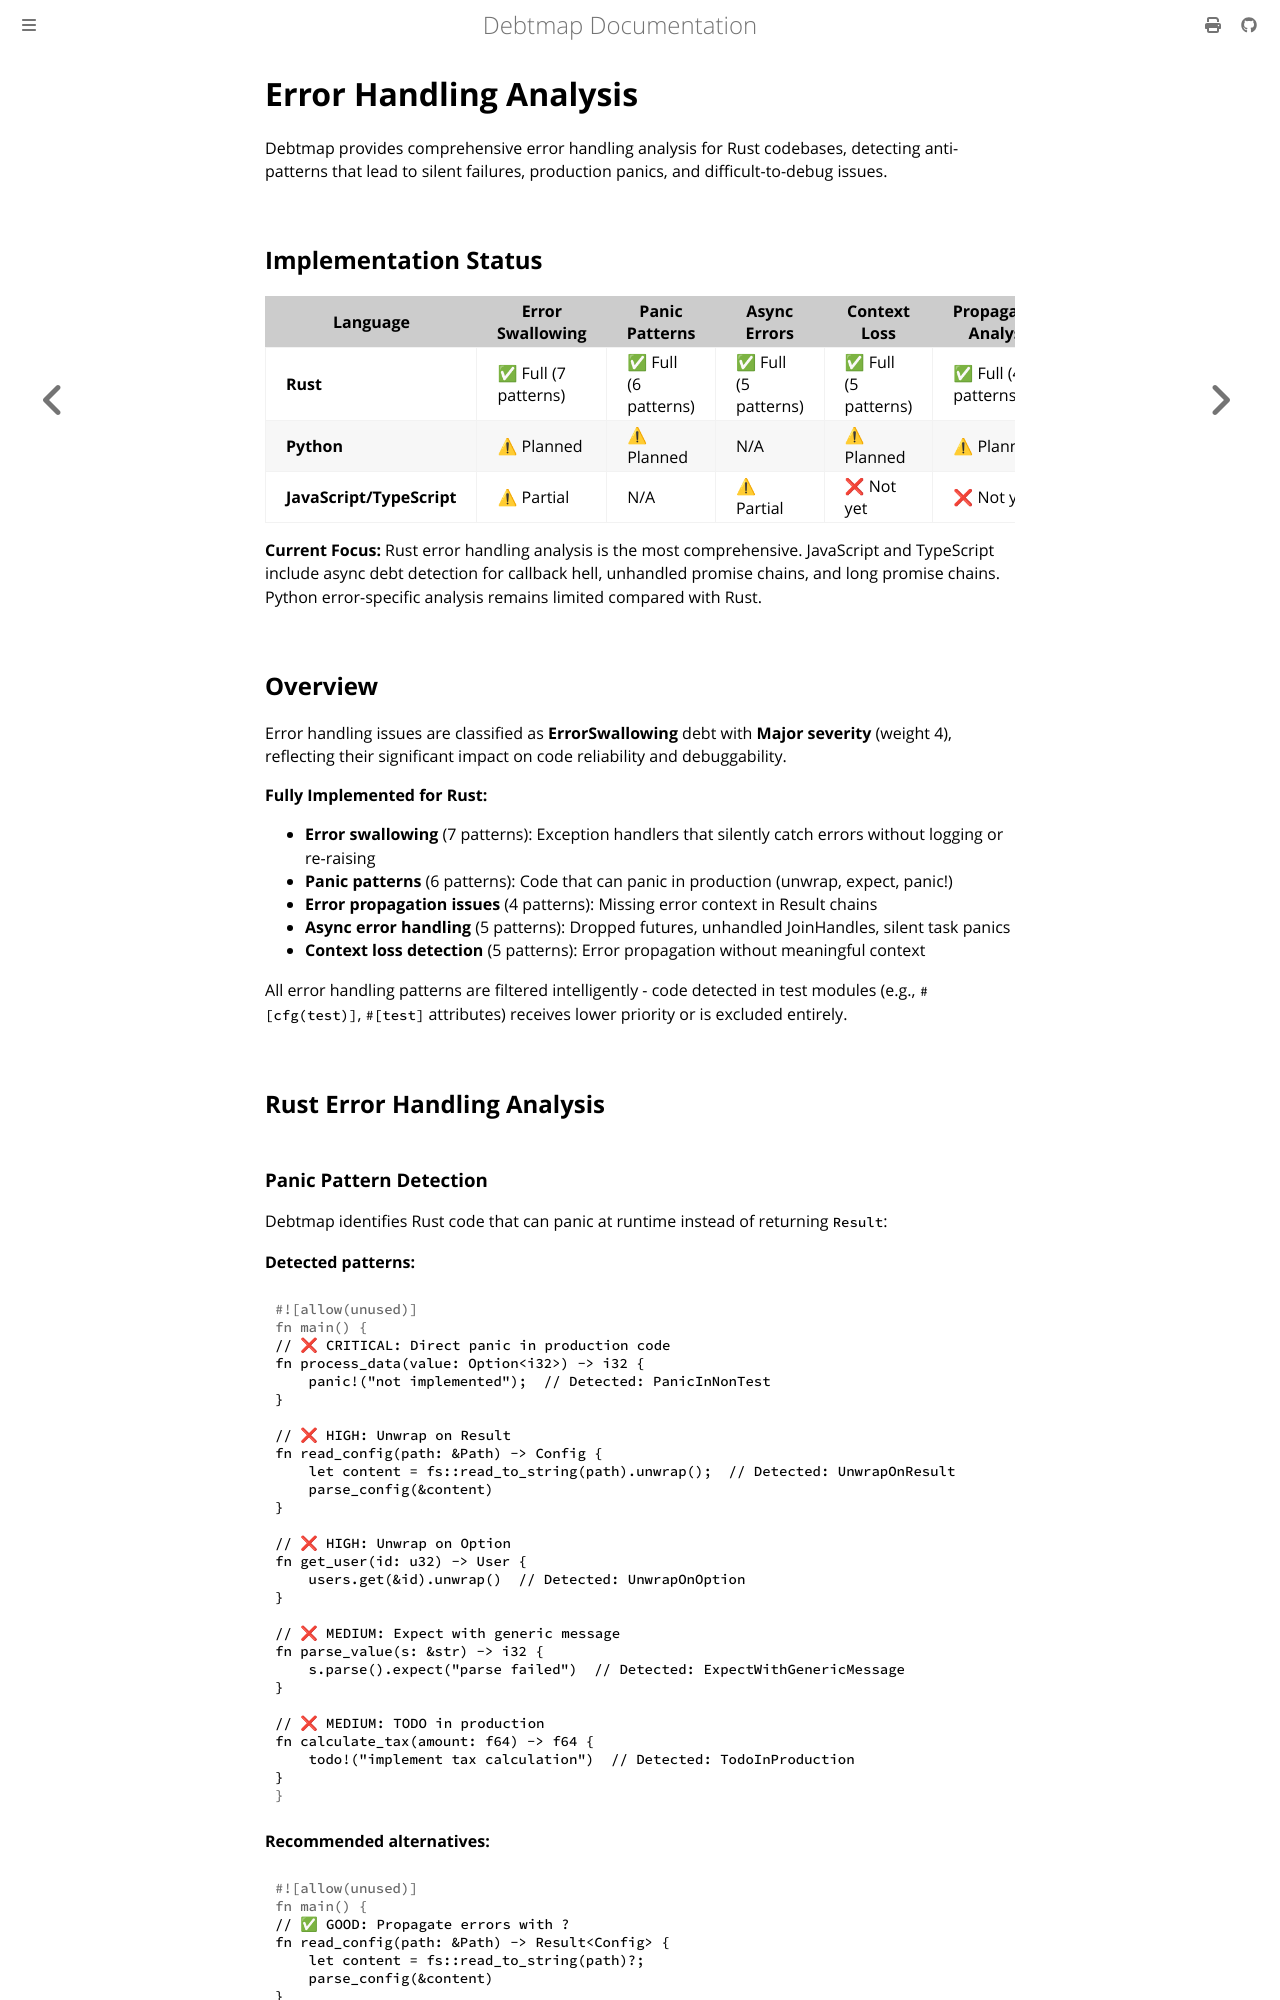

repository: iepathos/debtmap · page: error-handling-analysis.html · generator: mdbook

# Error Handling Analysis

Debtmap provides comprehensive error handling analysis for Rust codebases, detecting anti-patterns that lead to silent failures, production panics, and difficult-to-debug issues.

## Implementation Status

| Language | Error Swallowing | Panic Patterns | Async Errors | Context Loss | Propagation Analysis |
|----------|------------------|----------------|--------------|--------------|----------------------|
| **Rust** | ✅ Full (7 patterns) | ✅ Full (6 patterns) | ✅ Full (5 patterns) | ✅ Full (5 patterns) | ✅ Full (4 patterns) |
| **Python** | ⚠ Planned | ⚠ Planned | N/A | ⚠ Planned | ⚠ Planned |
| **JavaScript/TypeScript** | ⚠ Partial | N/A | ⚠ Partial | ❌ Not yet | ❌ Not yet |

**Current Focus:** Rust error handling analysis is the most comprehensive. JavaScript and TypeScript include async debt detection for callback hell, unhandled promise chains, and long promise chains. Python error-specific analysis remains limited compared with Rust.

## Overview

Error handling issues are classified as **ErrorSwallowing** debt with **Major severity** (weight 4), reflecting their significant impact on code reliability and debuggability.

**Fully Implemented for Rust:**
- **Error swallowing** (7 patterns): Exception handlers that silently catch errors without logging or re-raising
- **Panic patterns** (6 patterns): Code that can panic in production (unwrap, expect, panic!)
- **Error propagation issues** (4 patterns): Missing error context in Result chains
- **Async error handling** (5 patterns): Dropped futures, unhandled JoinHandles, silent task panics
- **Context loss detection** (5 patterns): Error propagation without meaningful context

All error handling patterns are filtered intelligently - code detected in test modules (e.g., `#[cfg(test)]`, `#[test]` attributes) receives lower priority or is excluded entirely.

## Rust Error Handling Analysis
